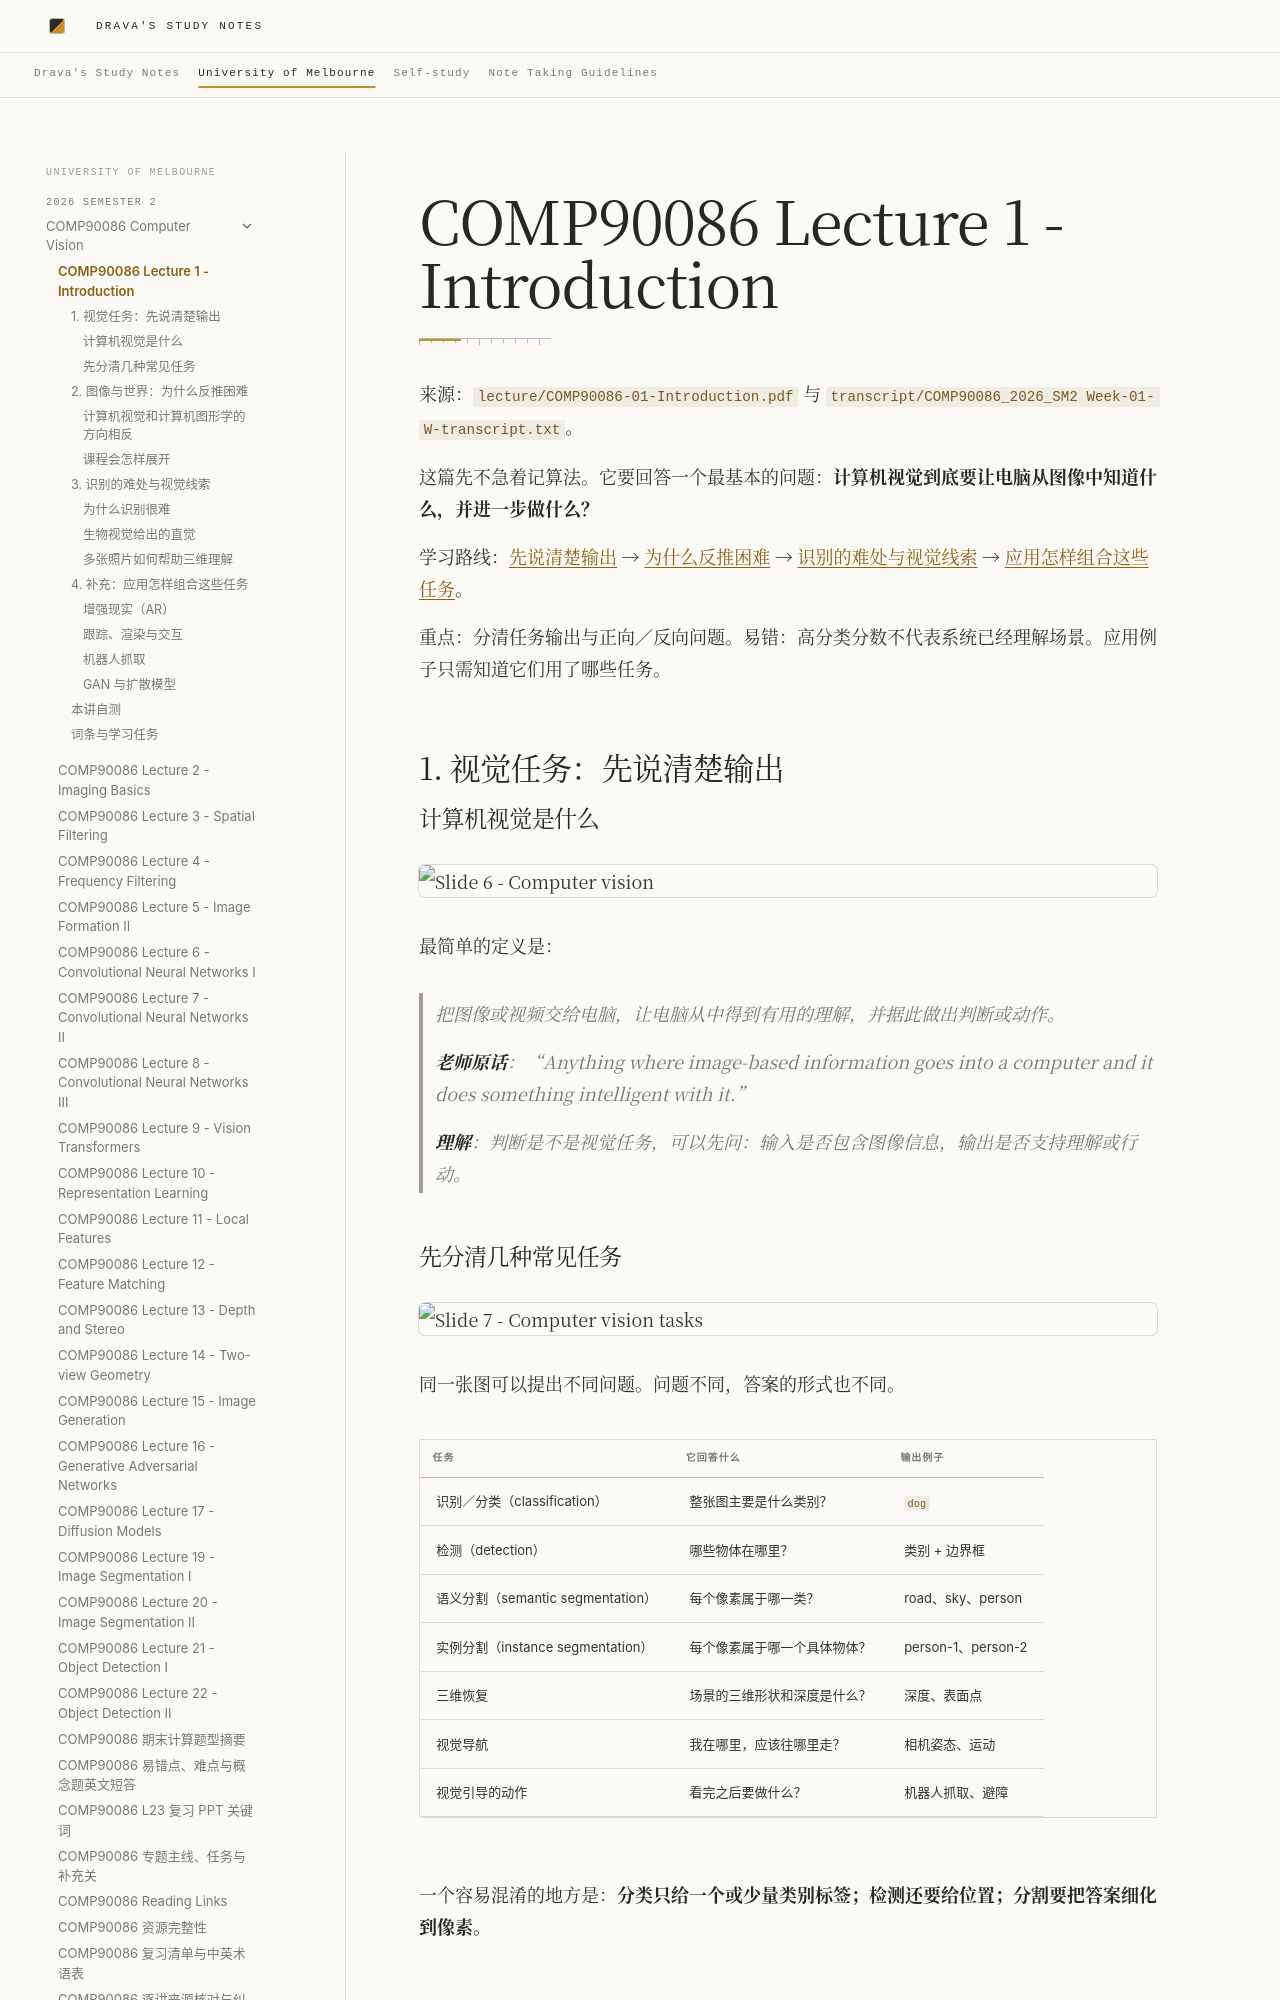

repository: DravaMmonk/study-notes · page: Unimelb/26S2/CV/01-introduction.html · generator: mkdocs

# COMP90086 Lecture 1 - Introduction

来源：`lecture/COMP90086-01-Introduction.pdf` 与 `transcript/COMP90086_2026_SM2 Week-01-W-transcript.txt`。

这篇先不急着记算法。它要回答一个最基本的问题：**计算机视觉到底要让电脑从图像中知道什么，并进一步做什么？**

学习路线：[先说清楚输出](#topic-1) → [为什么反推困难](#topic-2) → [识别的难处与视觉线索](#topic-3) → [应用怎样组合这些任务](#topic-4)。

重点：分清任务输出与正向／反向问题。易错：高分类分数不代表系统已经理解场景。应用例子只需知道它们用了哪些任务。

<a id="topic-1"></a>
## 1. 视觉任务：先说清楚输出

### 计算机视觉是什么

![Slide 6 - Computer vision](assets/01-introduction/slide-06.png)

最简单的定义是：

> 把图像或视频交给电脑，让电脑从中得到有用的理解，并据此做出判断或动作。

> **老师原话**：“Anything where image-based information goes into a computer and it does something intelligent with it.”
>
> **理解**：判断是不是视觉任务，可以先问：输入是否包含图像信息，输出是否支持理解或行动。
